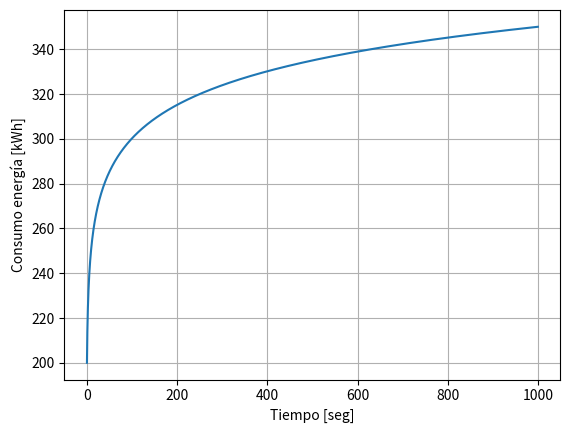

Write Python code to recreate this figure.
#consumo de energia de datacenter e(t) = 50 * log (t+1) + 200
#t tiempo en horas

import matplotlib.pyplot as plt 
import numpy as np 
from scipy.optimize import fsolve
import math


"""La variable independiente es el tiempo [horas] y la variable dependiente es la energia [kWh]"""

def consumo_energia(tiempo):
    energia = 50 * np.log10 (tiempo + 1) + 200
    return energia

def buscar_consumo(tiempo):
    return 50 * np.log10 (tiempo + 1) - 150

print(f"En 5 Horas se consumen {consumo_energia(5)} [kWh]")

tiempo = np.arange(0,1000,0.1)
energia = consumo_energia(tiempo)
plt.plot(tiempo,energia)
plt.xlabel("Tiempo [seg]")
plt.ylabel("Consumo energía [kWh]")
plt.grid(True)
plt.show()

"""Para consumir 350 [kWh] deben transcurrir 999 horas"""

print(fsolve(buscar_consumo,350))